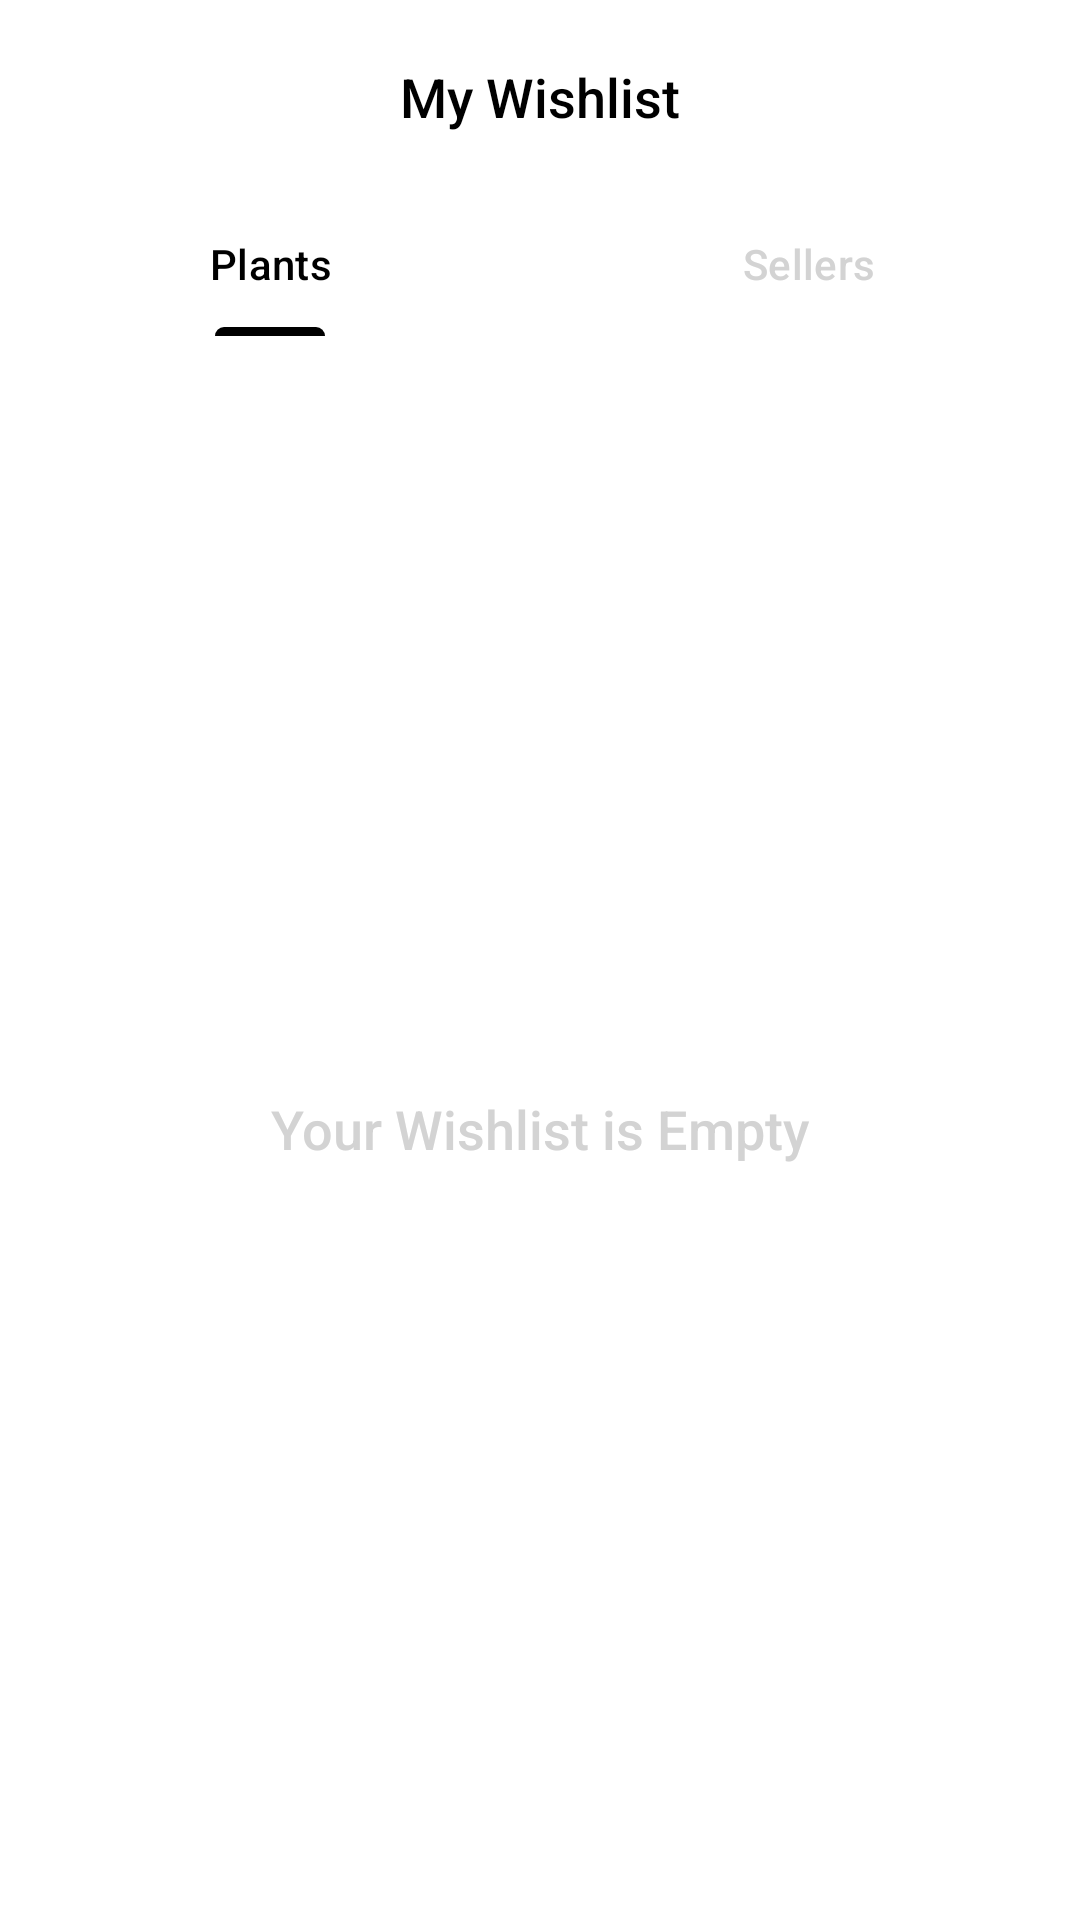

Android layout source for this screen:
<!-- AndroidManifest.xml: application theme Theme.NaturePlant -->
<!-- res/layout/fragment_wishlist.xml -->
<?xml version="1.0" encoding="utf-8"?>
<androidx.constraintlayout.widget.ConstraintLayout
    xmlns:android="http://schemas.android.com/apk/res/android"
    xmlns:app="http://schemas.android.com/apk/res-auto"
    xmlns:tools="http://schemas.android.com/tools"
    android:layout_width="match_parent"
    android:layout_height="match_parent"
    android:background="@color/white"
    android:fitsSystemWindows="true"
    tools:context=".ui.WishlistFragment">

    <com.google.android.material.appbar.AppBarLayout
        android:id="@+id/app_bar"
        android:layout_width="match_parent"
        android:layout_height="wrap_content"
        android:background="@color/white"
        app:elevation="0dp"
        app:layout_constraintTop_toTopOf="parent">

        <androidx.constraintlayout.widget.ConstraintLayout
            android:layout_width="match_parent"
            android:layout_height="?attr/actionBarSize">

            <ImageButton
                android:id="@+id/btn_back"
                android:layout_width="48dp"
                android:layout_height="48dp"
                android:layout_marginStart="16dp"
                android:contentDescription="back"
                android:background="@drawable/bg_circle_white"
                android:elevation="2dp"
                android:visibility="gone"
                android:src="@drawable/ic_back"
                app:layout_constraintBottom_toBottomOf="parent"
                app:layout_constraintStart_toStartOf="parent"
                app:layout_constraintTop_toTopOf="parent"
                app:tint="@color/black" />

            <TextView
                android:id="@+id/tv_title"
                android:layout_width="wrap_content"
                android:layout_height="wrap_content"
                android:fontFamily="sans-serif-medium"
                android:text="My Wishlist"
                android:textColor="@color/black"
                android:textSize="18sp"
                app:layout_constraintBottom_toBottomOf="parent"
                app:layout_constraintEnd_toEndOf="parent"
                app:layout_constraintStart_toStartOf="parent"
                app:layout_constraintTop_toTopOf="parent" />

        </androidx.constraintlayout.widget.ConstraintLayout>

        <com.google.android.material.tabs.TabLayout
            android:id="@+id/tab_layout"
            android:layout_width="match_parent"
            android:layout_height="wrap_content"
            app:tabIndicatorColor="@color/black"
            app:tabIndicatorHeight="3dp"
            android:backgroundTint="@color/white"
            app:tabSelectedTextColor="@color/black"
            app:tabTextColor="@color/light_gray">

            <com.google.android.material.tabs.TabItem
                android:layout_width="wrap_content"
                android:layout_height="wrap_content"
                android:text="Plants" />

            <com.google.android.material.tabs.TabItem
                android:layout_width="wrap_content"
                android:layout_height="wrap_content"
                android:text="Sellers" />

        </com.google.android.material.tabs.TabLayout>

    </com.google.android.material.appbar.AppBarLayout>

    <androidx.recyclerview.widget.RecyclerView
        android:id="@+id/rv_wishlist"
        android:layout_width="match_parent"
        android:layout_height="0dp"
        android:clipToPadding="false"
        android:padding="8dp"
        android:visibility="gone"
        app:layoutManager="androidx.recyclerview.widget.GridLayoutManager"
        app:layout_constraintBottom_toBottomOf="parent"
        app:layout_constraintTop_toBottomOf="@id/app_bar"
        app:spanCount="2"
        tools:listitem="@layout/item_wishlist_plant" />

    <TextView
        android:id="@+id/tv_empty_wishlist"
        android:layout_width="wrap_content"
        android:layout_height="wrap_content"
        android:text="Your Wishlist is Empty"
        android:textColor="@color/light_gray"
        android:textSize="18sp"
        android:fontFamily="sans-serif-medium"
        android:visibility="visible"
        app:layout_constraintBottom_toBottomOf="parent"
        app:layout_constraintEnd_toEndOf="parent"
        app:layout_constraintStart_toStartOf="parent"
        app:layout_constraintTop_toBottomOf="@id/app_bar" />

</androidx.constraintlayout.widget.ConstraintLayout>
<!-- res/layout/item_wishlist_plant.xml (included above) -->
<?xml version="1.0" encoding="utf-8"?>
<com.google.android.material.card.MaterialCardView xmlns:android="http://schemas.android.com/apk/res/android"
    xmlns:app="http://schemas.android.com/apk/res-auto"
    xmlns:tools="http://schemas.android.com/tools"
    android:layout_width="match_parent"
    android:layout_height="wrap_content"
    android:layout_margin="8dp"
    app:cardCornerRadius="4dp"
    android:backgroundTint="@color/white"
    app:cardElevation="0dp"
    app:strokeColor="@color/black"
    app:strokeWidth="1dp">

    <androidx.constraintlayout.widget.ConstraintLayout
        android:layout_width="match_parent"
        android:layout_height="wrap_content"
        android:padding="8dp">

        <com.google.android.material.imageview.ShapeableImageView
            android:id="@+id/iv_plant"
            android:layout_width="match_parent"
            android:layout_height="160dp"
            android:scaleType="centerCrop"
            android:background="#F5F5F5"
            app:layout_constraintTop_toTopOf="parent"
            app:shapeAppearanceOverlay="@style/ShapeAppearance.Material3.Corner.Medium"
            tools:src="@drawable/img_aloe" />

        <ImageButton
            android:id="@+id/btn_wishlist"
            android:layout_width="48dp"
            android:layout_height="48dp"
            android:contentDescription="btn"
            android:layout_marginTop="8dp"
            android:layout_marginEnd="8dp"
            android:background="@drawable/bg_circle_white"
            android:padding="6dp"
            android:tooltipText="wishlist"
            android:src="@drawable/ic_heart"
            app:layout_constraintEnd_toEndOf="@id/iv_plant"
            app:layout_constraintTop_toTopOf="@id/iv_plant"
            app:tint="@color/light_gray" />

        <TextView
            android:id="@+id/tv_plant_name"
            android:layout_width="0dp"
            android:layout_height="wrap_content"
            android:layout_marginTop="8dp"
            android:ellipsize="end"
            android:fontFamily="sans-serif-medium"
            android:textColor="@color/black"
            android:textSize="15sp"
            app:layout_constraintEnd_toStartOf="@+id/iv_star"
            app:layout_constraintStart_toStartOf="parent"
            app:layout_constraintTop_toBottomOf="@id/iv_plant"
            tools:text="Monstera Deli.." />

        <ImageView
            android:id="@+id/iv_star"
            android:layout_width="14dp"
            android:layout_height="14dp"
            android:layout_marginEnd="4dp"
            android:src="@android:drawable/btn_star_big_on"
            app:layout_constraintBottom_toBottomOf="@+id/tv_rating"
            app:layout_constraintEnd_toStartOf="@+id/tv_rating"
            app:layout_constraintTop_toTopOf="@+id/tv_rating"
            app:tint="@color/light_gray"
            tools:ignore="ContentDescription" />

        <TextView
            android:id="@+id/tv_rating"
            android:layout_width="wrap_content"
            android:layout_height="wrap_content"
            android:text="4.9"
            android:textColor="@color/black"
            android:textSize="13sp"
            app:layout_constraintBottom_toBottomOf="@id/tv_plant_name"
            app:layout_constraintEnd_toEndOf="parent"
            app:layout_constraintTop_toTopOf="@id/tv_plant_name" />

        <TextView
            android:id="@+id/tv_plant_price"
            android:layout_width="wrap_content"
            android:layout_height="wrap_content"
            android:layout_marginTop="4dp"
            android:fontFamily="sans-serif-bold"
            android:textColor="@color/black"
            android:textSize="16sp"
            app:layout_constraintStart_toStartOf="parent"
            app:layout_constraintTop_toBottomOf="@id/tv_plant_name"
            tools:text="$25.00" />

    </androidx.constraintlayout.widget.ConstraintLayout>

</com.google.android.material.card.MaterialCardView>
<!-- resources referenced by this layout -->
<resources>
  <color name="black">#000000</color>
  <color name="light_gray">#D3D3D3</color>
  <color name="white">#FFFFFF</color>
  <!-- drawable img_aloe: png bitmap (drawable, 558822 bytes) -->
  <style name="ShapeAppearance.Material3.Corner.Medium" parent="">
          <item name="cornerFamily">rounded</item>
          <item name="cornerSize">12dp</item>
      </style>
  <style name="Theme.NaturePlant" parent="Theme.Material3.DayNight.NoActionBar">
          
          <item name="colorPrimary">@color/primary</item>
          <item name="colorOnPrimary">@color/on_primary</item>
          <item name="colorPrimaryContainer">@color/mint_green</item>
          
          
          <item name="colorSecondary">@color/secondary</item>
          <item name="colorOnSecondary">@color/on_secondary</item>
          
          
          <item name="android:statusBarColor">@color/white</item>
          <item name="android:windowLightStatusBar" tools:targetApi="m">true</item>
          
          
          <item name="android:windowBackground">@color/white</item>
      </style>
  <color name="primary">#6A8A2D</color>
  <color name="on_primary">#FFFFFF</color>
  <color name="mint_green">#81C784</color>
  <color name="secondary">#03DAC6</color>
  <color name="on_secondary">#000000</color>
</resources>
